Image classification data set "Borders" (frankbydefault/tumor-detector-notebook on GitHub). Class labels (4): glioma, meningioma, no tumor, pituitary tumor.

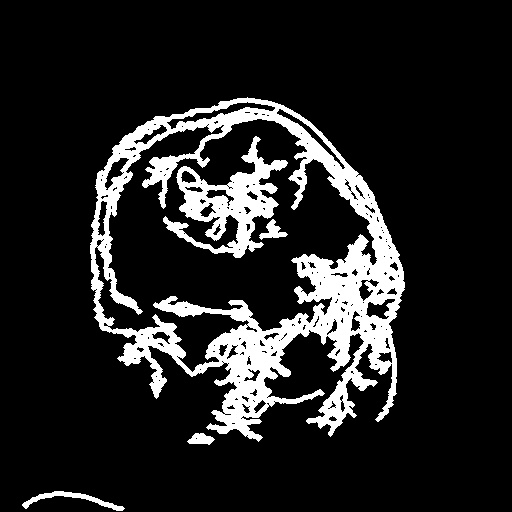
Label: meningioma

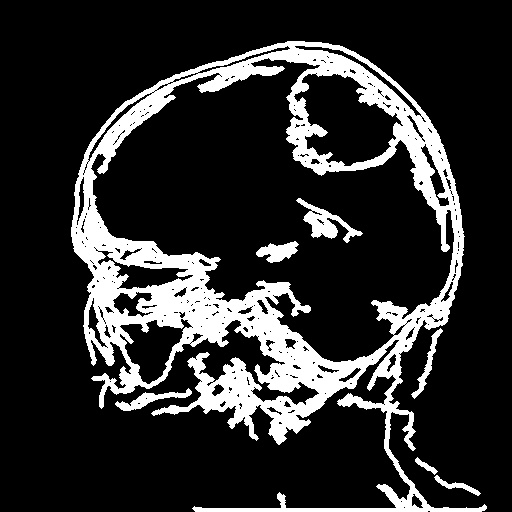
Label: meningioma

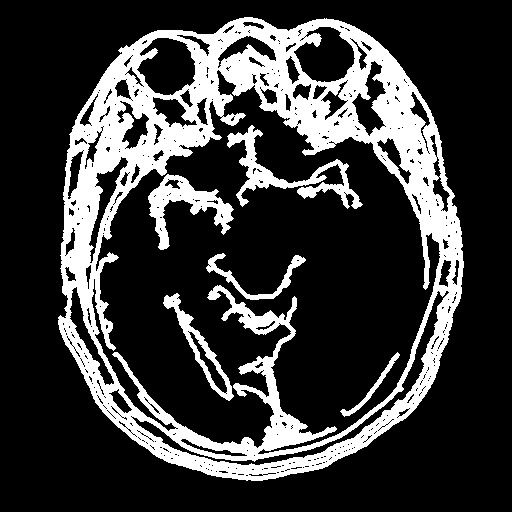
Label: pituitary tumor

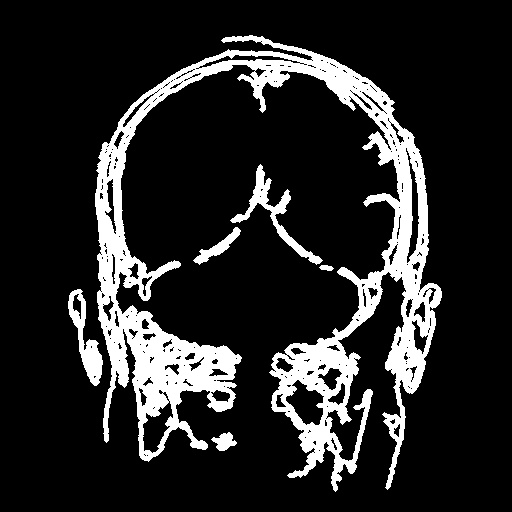
Label: glioma

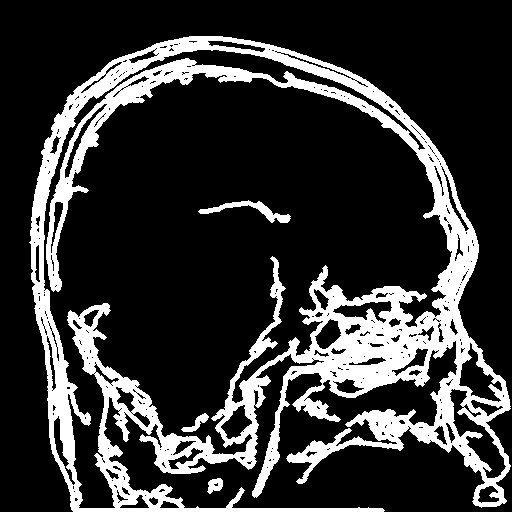
Label: pituitary tumor

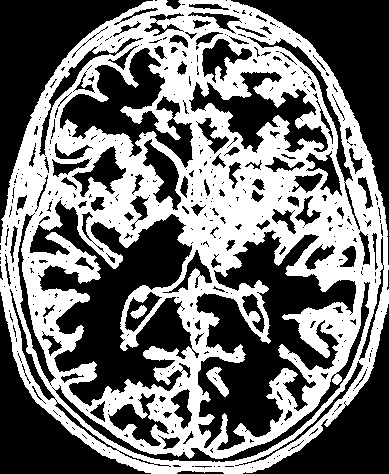
Label: no tumor
